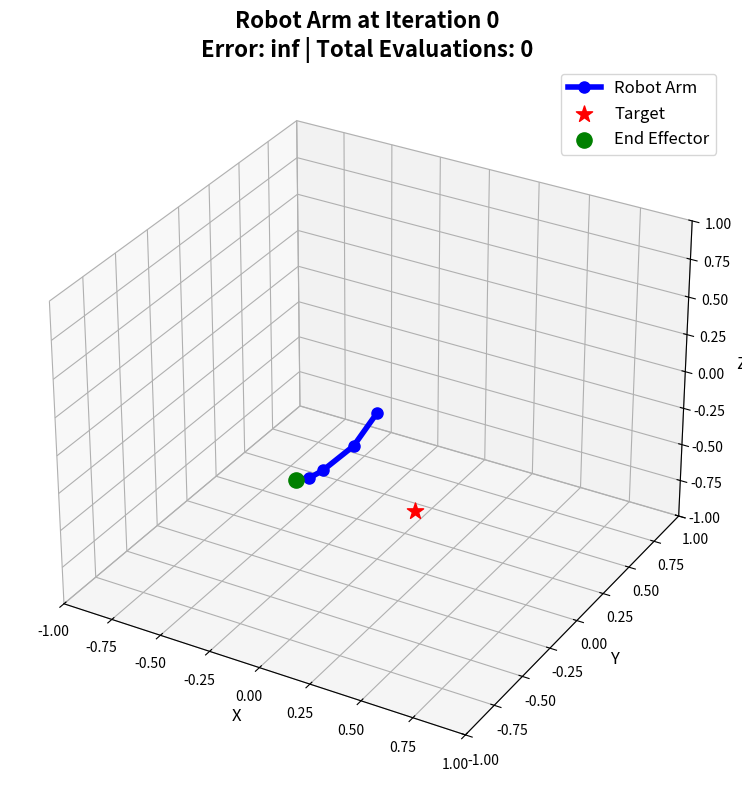
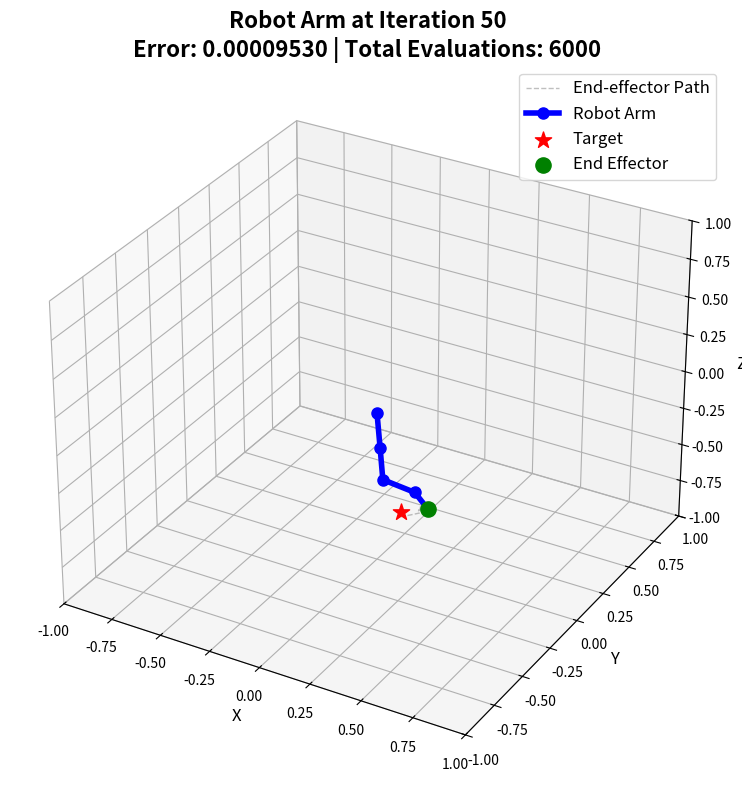
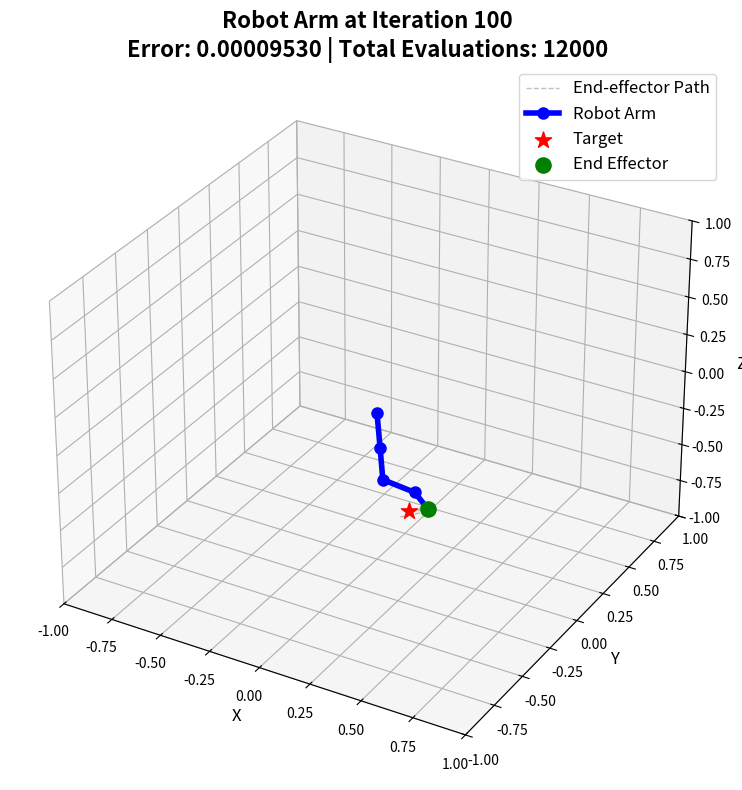
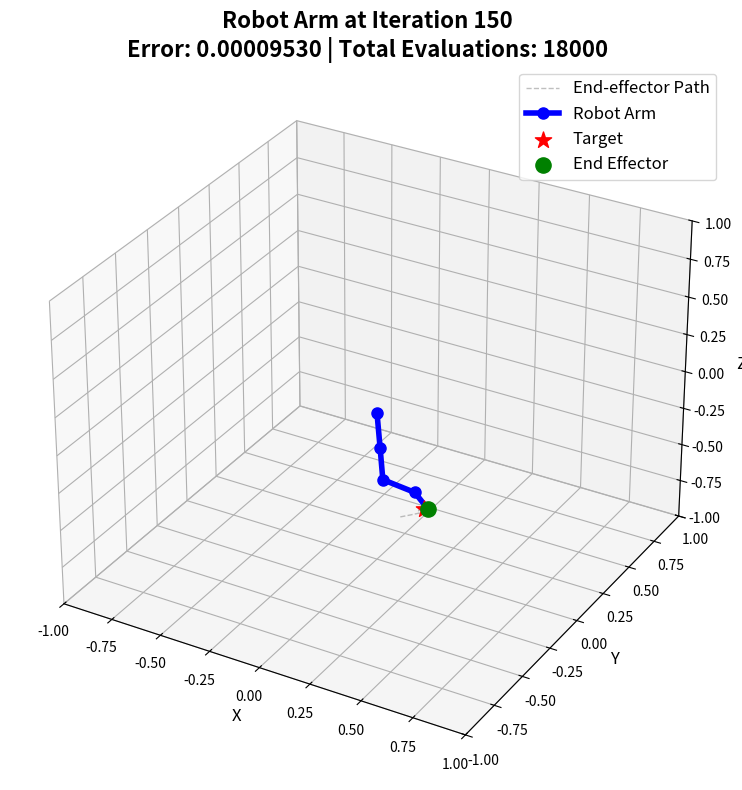
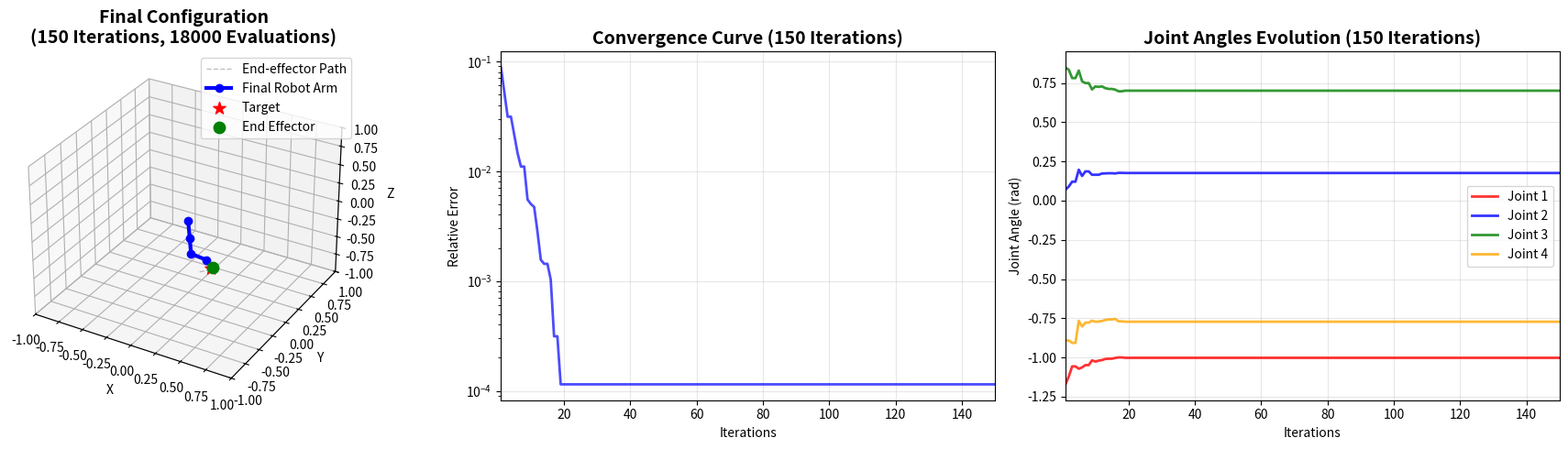

These figures' Python source, in order:
import numpy as np
import matplotlib.pyplot as plt
from mpl_toolkits.mplot3d import Axes3D

DOF = 4
link_lengths = [0.3, 0.3, 0.2, 0.1]
joint_bounds = [(-np.pi/2, np.pi/2) for _ in range(DOF)]
np.random.seed(42)

def forward_kinematics_3d(joint_angles):
    coords = [(0, 0, 0)]
    x, y, z = 0, 0, 0
    theta_y, theta_z = 0, 0
    for i, (angle, length) in enumerate(zip(joint_angles, link_lengths)):
        if i % 2 == 0:
            theta_y += angle
        else:
            theta_z += angle
        dx = length * np.cos(theta_y) * np.cos(theta_z)
        dy = length * np.sin(theta_y)
        dz = length * np.cos(theta_y) * np.sin(theta_z)
        x += dx
        y += dy
        z += dz
        coords.append((x, y, z))
    return np.array(coords)

def random_reachable_target(radius=0.9, z_min=-0.1, z_max=0.5):
    while True:
        point = np.random.uniform(low=[0.0, -radius, z_min], high=[radius, radius, z_max])
        if np.linalg.norm(point) <= radius:
            return point

def visualize_3d_only(target, current_best_angles, history, iteration_count, current_error, total_evaluations):
    current_coords = forward_kinematics_3d(current_best_angles)
    fig = plt.figure(figsize=(10, 8))
    ax = fig.add_subplot(111, projection='3d')
    if len(history) > 0:
        trajectory_coords = np.array([forward_kinematics_3d(angles)[-1] for angles in history])
        ax.plot(trajectory_coords[:, 0], trajectory_coords[:, 1], trajectory_coords[:, 2], 
                 '--', color='gray', alpha=0.5, linewidth=1, label='End-effector Path')
    ax.plot(current_coords[:, 0], current_coords[:, 1], current_coords[:, 2], 
             '-o', linewidth=4, markersize=8, color='blue', label="Robot Arm")
    ax.scatter(*target, color='red', s=150, label="Target", marker='*')
    ax.scatter(*current_coords[-1], color='green', s=120, label="End Effector", marker='o')
    ax.set_title(f"Robot Arm at Iteration {iteration_count}\nError: {current_error:.8f} | Total Evaluations: {total_evaluations}", 
                fontsize=16, fontweight='bold')
    ax.set_xlim([-1, 1])
    ax.set_ylim([-1, 1])
    ax.set_zlim([-1, 1])
    ax.set_xlabel('X', fontsize=12)
    ax.set_ylabel('Y', fontsize=12)
    ax.set_zlabel('Z', fontsize=12)
    ax.legend(fontsize=12)
    ax.grid(True, alpha=0.3)
    plt.tight_layout()
    plt.show()

def visualize_full_results(target, current_best_angles, history, fitness_history, iteration_count, current_error, total_evaluations):
    current_coords = forward_kinematics_3d(current_best_angles)
    fig = plt.figure(figsize=(18, 5))
    ax1 = fig.add_subplot(131, projection='3d')
    trajectory_coords = np.array([forward_kinematics_3d(angles)[-1] for angles in history])
    ax1.plot(trajectory_coords[:, 0], trajectory_coords[:, 1], trajectory_coords[:, 2], 
             '--', color='gray', alpha=0.5, linewidth=1, label='End-effector Path')
    ax1.plot(current_coords[:, 0], current_coords[:, 1], current_coords[:, 2], 
             '-o', linewidth=3, markersize=6, color='blue', label="Final Robot Arm")
    ax1.scatter(*target, color='red', s=100, label="Target", marker='*')
    ax1.scatter(*current_coords[-1], color='green', s=80, label="End Effector", marker='o')
    ax1.set_title(f"Final Configuration\n({iteration_count} Iterations, {total_evaluations} Evaluations)", fontsize=14, fontweight='bold')
    ax1.set_xlim([-1, 1])
    ax1.set_ylim([-1, 1])
    ax1.set_zlim([-1, 1])
    ax1.set_xlabel('X')
    ax1.set_ylabel('Y')
    ax1.set_zlabel('Z')
    ax1.legend()
    ax2 = fig.add_subplot(132)
    target_distance_from_origin = np.linalg.norm(target)
    relative_errors = [error / target_distance_from_origin for error in fitness_history]
    iterations_x = list(range(1, len(relative_errors) + 1))
    ax2.plot(iterations_x, relative_errors, 'b-', linewidth=2, alpha=0.7)
    ax2.set_title(f'Convergence Curve ({len(relative_errors)} Iterations)', fontsize=14, fontweight='bold')
    ax2.set_xlabel('Iterations')
    ax2.set_ylabel('Relative Error')
    ax2.grid(True, alpha=0.3)
    ax2.set_yscale('log')
    ax2.set_xlim([1, len(relative_errors)])
    ax3 = fig.add_subplot(133)
    history_array = np.array(history)
    colors = ['red', 'blue', 'green', 'orange']
    for i in range(DOF):
        ax3.plot(iterations_x, history_array[:, i], color=colors[i], linewidth=2, 
                label=f'Joint {i+1}', alpha=0.8)
    ax3.set_title(f'Joint Angles Evolution ({len(history)} Iterations)', fontsize=14, fontweight='bold')
    ax3.set_xlabel('Iterations')
    ax3.set_ylabel('Joint Angle (rad)')
    ax3.legend()
    ax3.grid(True, alpha=0.3)
    ax3.set_xlim([1, len(history)])
    plt.tight_layout()
    plt.show()

# ==============================
# PSO + Sliding Window 알고리즘 (진짜 시간 변화 적용)
# ==============================

def pso_sliding_window(target_function, pop_size=120, max_iterations=150, window_size=30, slide_step=15, w=0.5, c1=1.5, c2=1.5):
    """
    진짜 PSO + Sliding Window 알고리즘
    시간에 따라 변하는 목표나 제약을 처리 (정확히 150회 iteration)
    """
    
    # 전체 기록용
    optimization_history = []
    fitness_history = []
    total_evaluations = 0
    current_iteration = 0
    
    print("=== PSO + Sliding Window 시작 ===")
    print(f"입자 개수: {pop_size}")
    print(f"총 iteration 횟수: {max_iterations}")
    print(f"윈도우 크기: {window_size}, 슬라이딩 스텝: {slide_step}")
    
    # 초기 상태
    gbest_position = np.array([np.random.uniform(*joint_bounds[j]) for j in range(DOF)])
    gbest_fitness = np.inf
    
    print(f"\n--- 초기 상태 (0회 iteration) ---")
    visualize_3d_only(target_function(0), gbest_position, optimization_history, 0, gbest_fitness, total_evaluations)
    
    # 윈도우별 최적해 저장
    window_best_positions = []
    
    # 슬라이딩 윈도우 진행 (150회 제한)
    for window_start in range(0, max_iterations, slide_step):
        if current_iteration >= max_iterations:
            break
            
        window_end = min(window_start + window_size, max_iterations)
        window_iterations = min(window_end - window_start, max_iterations - current_iteration)
        
        print(f"\n=== 윈도우 {window_start}-{min(window_start + window_size, max_iterations)} 시작 ===")
        
        # 스웜 초기화 (이전 윈도우 정보 활용)
        swarm = []
        for i in range(pop_size):
            if window_best_positions and i < len(window_best_positions):
                # 이전 윈도우들의 최적해 활용 (지속적 학습)
                base_position = window_best_positions[i % len(window_best_positions)]
                noise = np.random.uniform(-0.2, 0.2, DOF)
                position = base_position + noise
            else:
                # 새로운 랜덤 위치
                position = np.array([np.random.uniform(*joint_bounds[j]) for j in range(DOF)])
            
            # 경계 조건 적용
            for j in range(DOF):
                position[j] = np.clip(position[j], *joint_bounds[j])
            
            velocity = np.zeros(DOF)
            particle = {
                'position': position.copy(),
                'velocity': velocity.copy(),
                'pbest_position': position.copy(),
                'pbest_fitness': np.inf
            }
            swarm.append(particle)
        
        # 윈도우 내 지역 최적해
        window_gbest_position = swarm[0]['position'].copy()
        window_gbest_fitness = np.inf
        
        # 윈도우 내 PSO 수행 (150회 제한)
        for window_iter in range(window_iterations):
            if current_iteration >= max_iterations:
                break
                
            current_target = target_function(current_iteration)  # 시간 변화하는 목표
            
            # 모든 입자 평가
            for particle in swarm:
                # 적합도 계산 (시간 변화하는 목표에 대해)
                end_effector = forward_kinematics_3d(particle['position'])[-1]
                fitness = np.linalg.norm(end_effector - current_target)
                total_evaluations += 1
                
                # 개인 최적해 업데이트
                if fitness < particle['pbest_fitness']:
                    particle['pbest_fitness'] = fitness
                    particle['pbest_position'] = particle['position'].copy()
                
                # 윈도우 지역 최적해 업데이트
                if fitness < window_gbest_fitness:
                    window_gbest_fitness = fitness
                    window_gbest_position = particle['position'].copy()
                
                # 전역 최적해 업데이트
                if fitness < gbest_fitness:
                    gbest_fitness = fitness
                    gbest_position = particle['position'].copy()
            
            # 전체 기록 (현재 시간 기준)
            optimization_history.append(gbest_position.copy())
            fitness_history.append(gbest_fitness)
            current_iteration += 1
            
            # PSO 업데이트
            for particle in swarm:
                r1, r2 = np.random.rand(2)
                
                # 속도 업데이트
                cognitive = c1 * r1 * (particle['pbest_position'] - particle['position'])
                social = c2 * r2 * (window_gbest_position - particle['position'])
                particle['velocity'] = w * particle['velocity'] + cognitive + social
                
                # 위치 업데이트
                particle['position'] += particle['velocity']
                
                # 경계 조건
                for j in range(DOF):
                    particle['position'][j] = np.clip(particle['position'][j], *joint_bounds[j])
            
            # 50회마다 시각화
            if current_iteration % 50 == 0:
                print(f"\n--- {current_iteration}회 iteration 완료 ---")
                print(f"현재 윈도우: {window_start}-{min(window_start + window_size, max_iterations)}")
                print(f"총 평가 횟수: {total_evaluations}")
                print(f"현재 최적 적합도: {gbest_fitness:.8f}")
                visualize_3d_only(current_target, gbest_position, optimization_history, current_iteration, gbest_fitness, total_evaluations)
            
            if current_iteration >= max_iterations:
                break
        
        # 윈도우 최적해 저장 (다음 윈도우에서 활용)
        window_best_positions.append(window_gbest_position.copy())
        
        print(f"윈도우 완료. 윈도우 최적 적합도: {window_gbest_fitness:.8f}")
    
    print(f"\n최종 통계: {current_iteration} iterations, {total_evaluations} total evaluations")
    return gbest_position, gbest_fitness, optimization_history, fitness_history, total_evaluations

def run_pso_sliding_window():
    # 시간에 따라 변하는 목표 함수 정의
    base_target = random_reachable_target()
    
    def time_varying_target(time_step):
        """시간에 따라 조금씩 변하는 목표"""
        # 기본 목표에서 시간에 따라 작은 변화 추가
        variation = 0.05 * np.sin(time_step * 0.1) * np.array([1, 0.5, 0.3])
        new_target = base_target + variation
        # 경계 내로 제한
        new_target = np.clip(new_target, [-0.9, -0.9, -0.1], [0.9, 0.9, 0.5])
        return new_target
    
    print(f"기준 목표 위치: {base_target}")
    print("시간에 따라 목표가 미세하게 변화합니다...")
    
    # PSO + Sliding Window 실행
    final_angles, final_error, history, fitness_history, total_evaluations = pso_sliding_window(
        time_varying_target, max_iterations=150
    )
    
    print(f"\n=== 최종 결과 ===")
    print(f"최종 관절 각도: {final_angles}")
    print(f"최종 오차: {final_error:.10f} m")
    print(f"총 iteration 횟수: {len(history)}")
    print(f"총 입자 평가 횟수: {total_evaluations}")
    
    # 최종 전체 결과 시각화
    print(f"\n--- 최종 전체 결과 시각화 ---")
    final_target = time_varying_target(len(history) - 1)
    visualize_full_results(final_target, final_angles, history, fitness_history, len(history), final_error, total_evaluations)
    
    return final_angles, final_error, history, fitness_history, total_evaluations

if __name__ == "__main__":
    final_angles, final_error, history, fitness_history, total_evaluations = run_pso_sliding_window()
    
    # 최종 통계
    base_target = random_reachable_target()  # 동일한 시드로 기준 타겟 생성
    print(f"\n=== 최종 통계 ===")
    print(f"총 iteration 횟수: {len(history)}")
    print(f"총 입자 평가 횟수: {total_evaluations}")
    print(f"평가/iteration 비율: {total_evaluations/len(history):.1f}")
    print(f"상대 오차 (목표거리 대비): {final_error/np.linalg.norm(base_target)*100:.6f}%")
    print(f"최종 엔드이펙터 위치: {forward_kinematics_3d(final_angles)[-1]}")
    print(f"기준 목표 위치: {base_target}")
    print(f"효율성: {len(history)}회 iteration으로 {total_evaluations}회 입자 평가 완료")
    print(f"\n=== PSO + Sliding Window 특징 ===")
    print(f"시간 변화 대응: 목표가 시간에 따라 변화하는 동적 환경")
    print(f"윈도우 기반 적응: 이전 경험을 활용한 지속적 학습")
    print(f"슬라이딩 메커니즘: 15스텝마다 30크기 윈도우로 슬라이딩")
